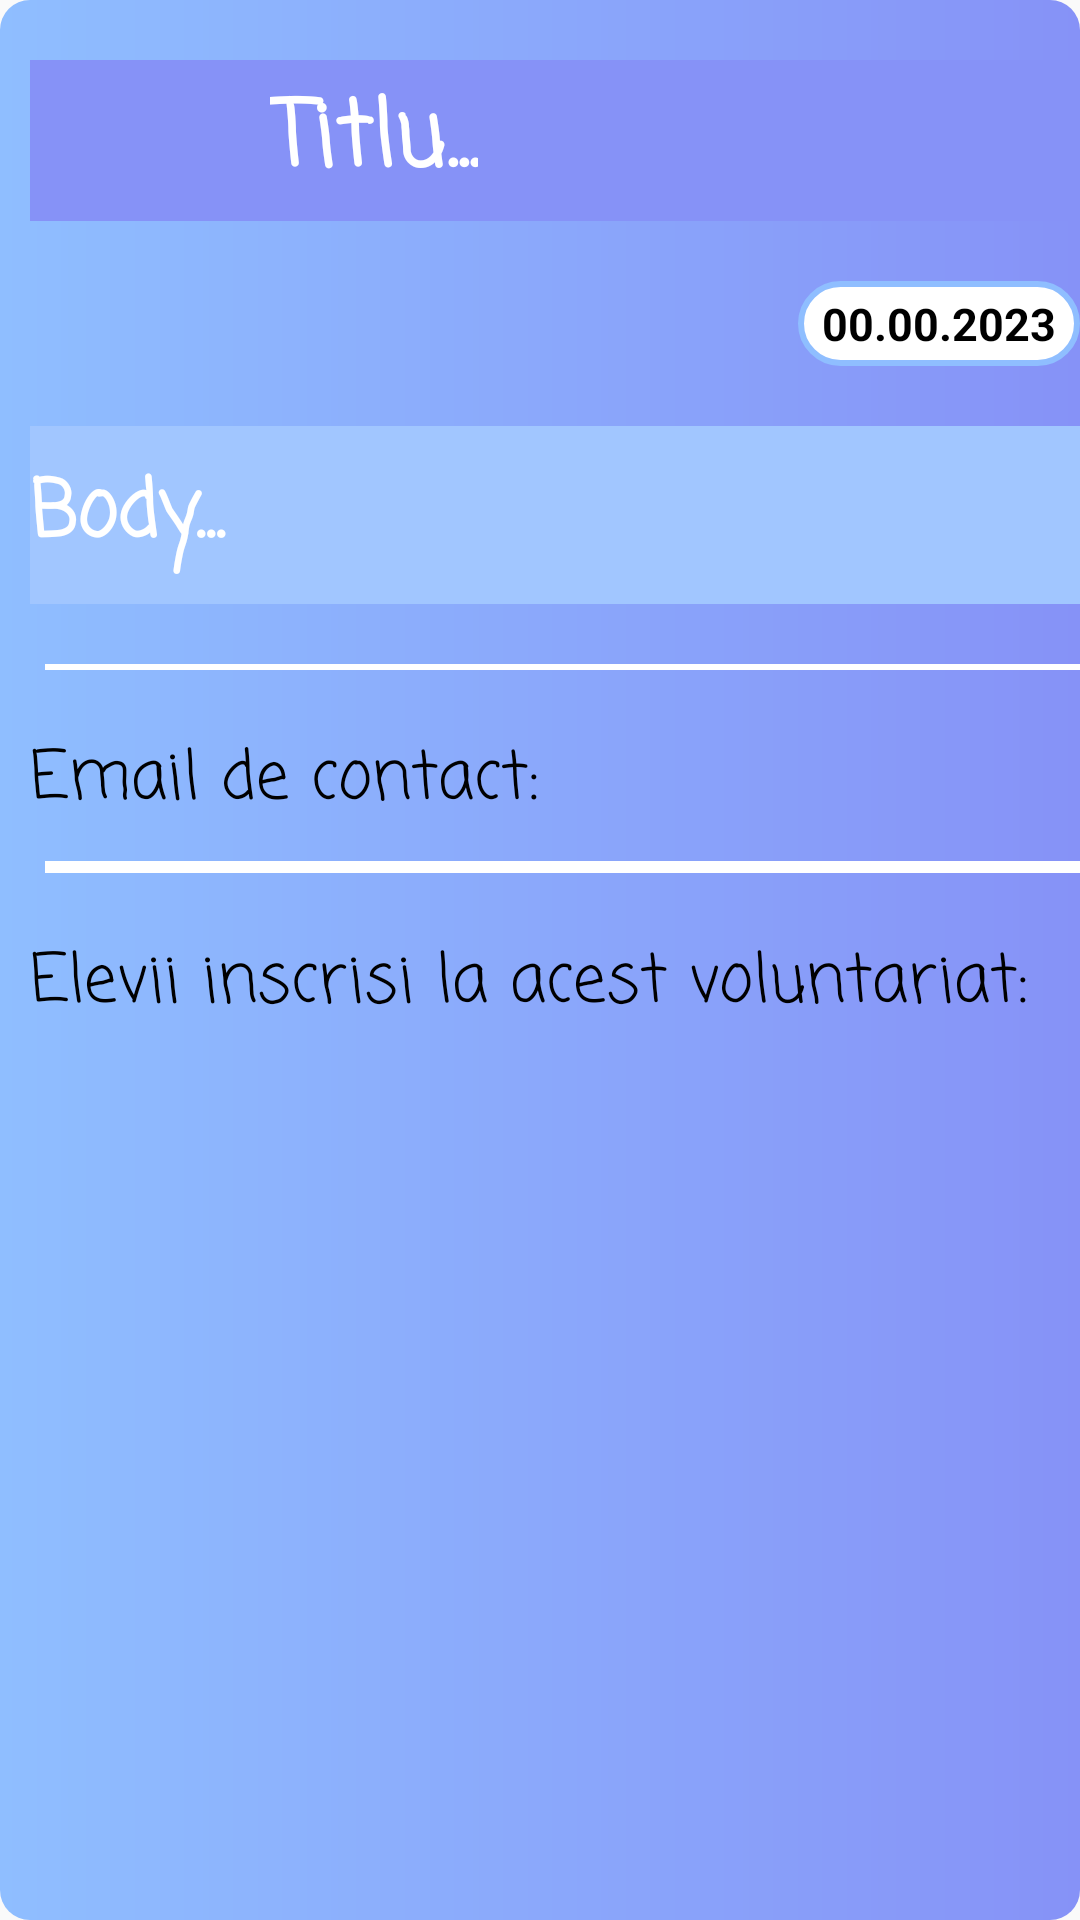

The Android layout XML behind this screen, and the referenced resources:
<!-- AndroidManifest.xml: application theme Theme.AppCompat.Light.NoActionBar -->
<!-- res/layout/activity_details_dashboard_tabs.xml -->
<?xml version="1.0" encoding="utf-8"?>
<LinearLayout xmlns:android="http://schemas.android.com/apk/res/android"
    xmlns:app="http://schemas.android.com/apk/res-auto"
    xmlns:tools="http://schemas.android.com/tools"
    android:layout_width="match_parent"
    android:layout_height="match_parent"
    tools:context=".ProfileActivity"
    android:paddingBottom="16dp"
    android:paddingLeft="10dp"
    android:paddingTop="20dp"
    android:orientation="vertical"
    android:background="@drawable/dashboard_article_background">

    <LinearLayout
        android:layout_width="match_parent"
        android:layout_height="wrap_content"
        android:orientation="horizontal"
        android:background="@color/original_lavender">

        <Button
            android:id="@+id/buttonBack"
            android:layout_width="40dp"
            android:layout_height="40dp"
            android:background="@drawable/baseline_arrow_back_24_white"/>

        <TextView
            android:id="@+id/titluInformatii"
            android:layout_width="wrap_content"
            android:layout_height="wrap_content"
            android:text="Titlu..."
            android:textSize="30sp"
            android:textStyle="bold"
            android:padding="4dp"
            android:paddingStart="40dp"
            android:fontFamily="casual"
            android:textColor="@color/white" />

    </LinearLayout>
    <TextView
        android:id="@+id/dateInformatii"
        android:layout_width="wrap_content"
        android:layout_height="wrap_content"
        android:background="@drawable/lavender_border"
        android:paddingStart="8dp"
        android:paddingTop="4dp"
        android:paddingEnd="8dp"
        android:paddingBottom="4dp"
        android:text="00.00.2023"
        android:textStyle="bold"
        android:textColor="@color/black"
        android:textSize="15dp"
        android:layout_alignParentEnd="true"
        android:layout_alignParentTop="true"
        android:visibility="visible"
        android:layout_marginTop="20dp"
        android:layout_gravity="end"/>







    <TextView
        android:id="@+id/infoAdmin"
        android:layout_width="match_parent"
        android:layout_height="wrap_content"
        android:text="Body..."
        android:background="#a1c6ff"
        android:paddingBottom="10dp"
        android:fontFamily="casual"
        android:textStyle="bold"
        android:textSize="26sp"
        android:paddingTop="10dp"
        android:layout_marginTop="20dp"
        android:textColor="@color/white"
        android:includeFontPadding="false"
        android:layout_marginBottom="20dp"
        android:visibility="visible"/>

    <View
        android:layout_width="380dp"
        android:layout_height="2dp"
        android:background="@color/white"
        android:layout_marginStart="5dp"/>

    <TextView
        android:id="@+id/emailInfo"
        android:layout_width="wrap_content"
        android:layout_height="wrap_content"
        android:text="Email de contact: "
        android:paddingTop="20dp"
        android:fontFamily="casual"
        android:paddingBottom="10dp"
        android:textSize="22sp"
        android:textColor="@color/black"
        android:layout_marginEnd="8dp" />

    <View
        android:layout_width="380dp"
        android:layout_height="2dp"
        android:background="@color/white"
        android:layout_marginStart="5dp"/>

    <LinearLayout
        android:layout_width="match_parent"
        android:layout_height="wrap_content"
        android:id="@+id/layoutVoluntariat"
        android:visibility="gone">
        <TextView
            android:id="@+id/textInscriereVoluntariat"
            android:layout_width="wrap_content"
            android:layout_height="wrap_content"
            android:text="Vreau sa ma inscriu!"
            android:paddingTop="20dp"
            android:fontFamily="casual"
            android:paddingBottom="10dp"
            android:textSize="22sp"
            android:textColor="@color/black"
            android:layout_marginEnd="8dp" />

        <CheckBox
            android:id="@+id/checkboxVoluntariat"
            android:layout_width="30dp"
            android:layout_height="30dp">
        </CheckBox>
    </LinearLayout>

    <View
        android:layout_width="380dp"
        android:layout_height="2dp"
        android:background="@color/white"
        android:layout_marginStart="5dp"/>

    <TextView
        android:id="@+id/textEleviInscrisi"
        android:layout_width="wrap_content"
        android:layout_height="wrap_content"
        android:paddingTop="20dp"
        android:fontFamily="casual"
        android:paddingBottom="10dp"
        android:textSize="22sp"
        android:textColor="@color/black"
        android:layout_marginEnd="8dp"
        android:text="Elevii inscrisi la acest voluntariat:">
    </TextView>
    <ScrollView
        android:layout_width="match_parent"
        android:layout_height="wrap_content"
        android:layout_below="@id/tableLayout"
        android:layout_marginTop="10dp"
        android:id="@+id/evenimenteScrollViewMultiple"
        android:visibility="visible">
        <LinearLayout
            android:layout_width="match_parent"
            android:layout_height="wrap_content"
            android:id="@+id/studentiVoluntariat"
            android:visibility="gone"
            android:orientation="vertical">

















        </LinearLayout>
    </ScrollView>

</LinearLayout>
<!-- resources referenced by this layout -->
<resources>
  <color name="black">#FF000000</color>
  <color name="original_lavender">#8692f7</color>
  <color name="white">#FFFFFFFF</color>
  <!-- drawable dashboard_article_background (drawable) -->
  <?xml version="1.0" encoding="utf-8"?>
  <shape xmlns:android="http://schemas.android.com/apk/res/android"
      android:shape="rectangle">
  
      <gradient
          android:angle="360"
          android:endColor="@color/original_lavender"
          android:startColor="@color/lavender"/>
  
      <corners android:radius="10dp"/>
  </shape>
  <!-- drawable lavender_border (drawable) -->
  <?xml version="1.0" encoding="utf-8"?>
  <shape xmlns:android="http://schemas.android.com/apk/res/android"
      android:shape="rectangle">
  
      <corners android:radius="200dp"></corners>
      <stroke android:color="@color/lavender"
      android:width="2dp"/>
  
      <solid android:color="@color/white"/>
  </shape>
  <color name="lavender">#8fbeff</color>
</resources>
